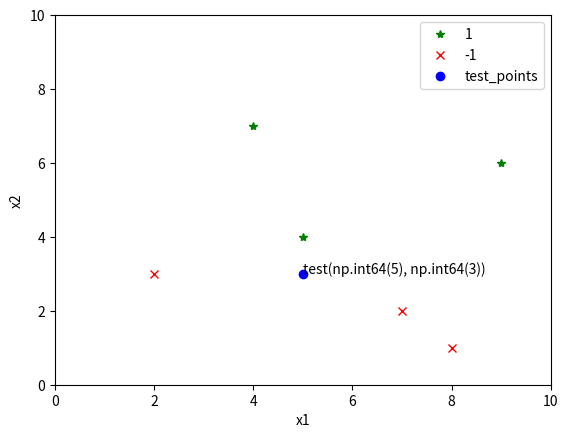

The script that saved this image:
import numpy as np
from collections import Counter
import matplotlib.pyplot as plt


def draw(X_train, y_train, X_new):
    # 正负实例点初始化
    X_po = np.zeros(X_train.shape[1])
    X_ne = np.zeros(X_train.shape[1])
    # 区分正、负实例点
    for i in range(y_train.shape[0]):
        if y_train[i] == 1:
            X_po = np.vstack((X_po, X_train[i]))
        else:
            X_ne = np.vstack((X_ne, X_train[i]))
    # 实例点绘图
    plt.plot(X_po[1:, 0], X_po[1:, 1], "g*", label="1")
    plt.plot(X_ne[1:, 0], X_ne[1:, 1], "rx", label="-1")
    plt.plot(X_new[:, 0], X_new[:, 1], "bo", label="test_points")
    # 测试点坐标值标注
    for xy in zip(X_new[:, 0], X_new[:, 1]):
        plt.annotate("test{}".format(xy), xy)
    # 设置坐标轴
    plt.axis([0, 10, 0, 10])
    plt.xlabel("x1")
    plt.ylabel("x2")
    # 显示图例
    plt.legend()
    # 显示图像
    plt.show()


class KNN:
    def __init__(self, X_train, y_train, k=3):
        # 所需参数初始化
        self.k = k  # 所取k值
        self.X_train = X_train
        self.y_train = y_train

    def predict(self, X_new):
        # 计算欧氏距离
        dist_list = [(np.linalg.norm(X_new - self.X_train[i], ord=2), self.y_train[i])
                     for i in range(self.X_train.shape[0])]
        # [(d0,-1),(d1,1)...]
        # 对所有距离进行排序
        dist_list.sort(key=lambda x: x[0])
        # 取前k个最小距离对应的类别（也就是y值）
        y_list = [dist_list[i][-1] for i in range(self.k)]
        # [-1,1,1,-1...]
        # 对上述k个点的分类进行统计
        y_count = Counter(y_list).most_common()
        # [(-1, 3), (1, 2)]
        return y_count[0][0]


# def main():


if __name__ == "__main__":
    # 训练数据
    X_train = np.array([[5, 4],
                        [9, 6],
                        [4, 7],
                        [2, 3],
                        [8, 1],
                        [7, 2]])
    y_train = np.array([1, 1, 1, -1, -1, -1])
    # 测试数据
    X_new = np.array([[5, 3]])
    # 绘图
    draw(X_train, y_train, X_new)
    # 不同的k(取奇数）对分类结果的影响
    for k in range(1, 6, 2):
        # 构建KNN实例
        clf = KNN(X_train, y_train, k=k)
        # 对测试数据进行分类预测
        y_predict = clf.predict(X_new)
        print("k={},被分类为：{}".format(k, y_predict))

